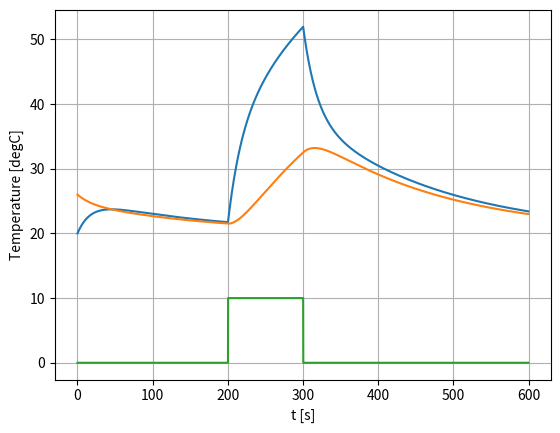

Reproduce this figure in Python.
# -*- coding: utf-8 -*-
"""
Created on Mon Jul 10 10:20:24 2023

[redacted]
"""

import numpy as np
import matplotlib.pyplot as plt
import random
import time
import pandas as pd

alpha = [0.1, 0.045]
beta = [0.01, 0.007]

t_end = 600

ADD_NOISE = False

T_ambient = 20
T_heater = [T_ambient]
T_water = [1.3 * T_ambient]

dt = 0.2
control = [(0, 0), (200, 10), (300, 0), (999999, 0)]

random.seed(time.time())
def nextHeaterTemp(t, p):
    dT = p * alpha[0] - (T_heater[-1] - T_water[-1]) *  alpha[1] 
    T_next = T_heater[-1] + dT * dt
    return T_next


def nextWaterTemp(t):
    dT = (T_heater[-1] - T_water[-1]) * beta[0] - (T_water[-1] - T_ambient) *  beta[1] 
    T_next = T_water[-1] + dT * dt
    return T_next

def getNoise(maxVal, minVal):
    if not ADD_NOISE:
        return 0
    
    r = random.random()
    return r * (maxVal - minVal) + minVal

idxCtrl = 0
ctrl = control[idxCtrl][1]

time = np.arange(t_end, step=dt)
power = [ctrl]
timeNoise = []
for t in time:
    if t > control[idxCtrl][0]:
        ctrl = control[idxCtrl][1]
        idxCtrl += 1
    
    T_heater.append(nextHeaterTemp(t, ctrl) + getNoise(.1, -.1))
    T_water.append(nextWaterTemp(t) + getNoise(.1, -.1))
    power.append(ctrl)
    timeNoise.append(t + getNoise(dt * 0.4, -dt * 0.4))
size = len(time)
T_heater = T_heater[:size]
T_water = T_water[:size]
power = power[:size]  
plt.close('all')
#plt.plot(time, timeNoise, '.', time, time)
plt.plot(timeNoise, T_heater, timeNoise, T_water, timeNoise, power)
#plt.legend(['heater', 'water', 'power'])
plt.grid('minor') 
plt.xlabel('t [s]')
plt.ylabel('Temperature [degC]')

dataset = {'t': timeNoise, 'control': power,  'heater': T_heater, 'water': T_water}

df = pd.DataFrame(dataset)
     
# saving the dataframe
df.to_csv('GFG.csv')


